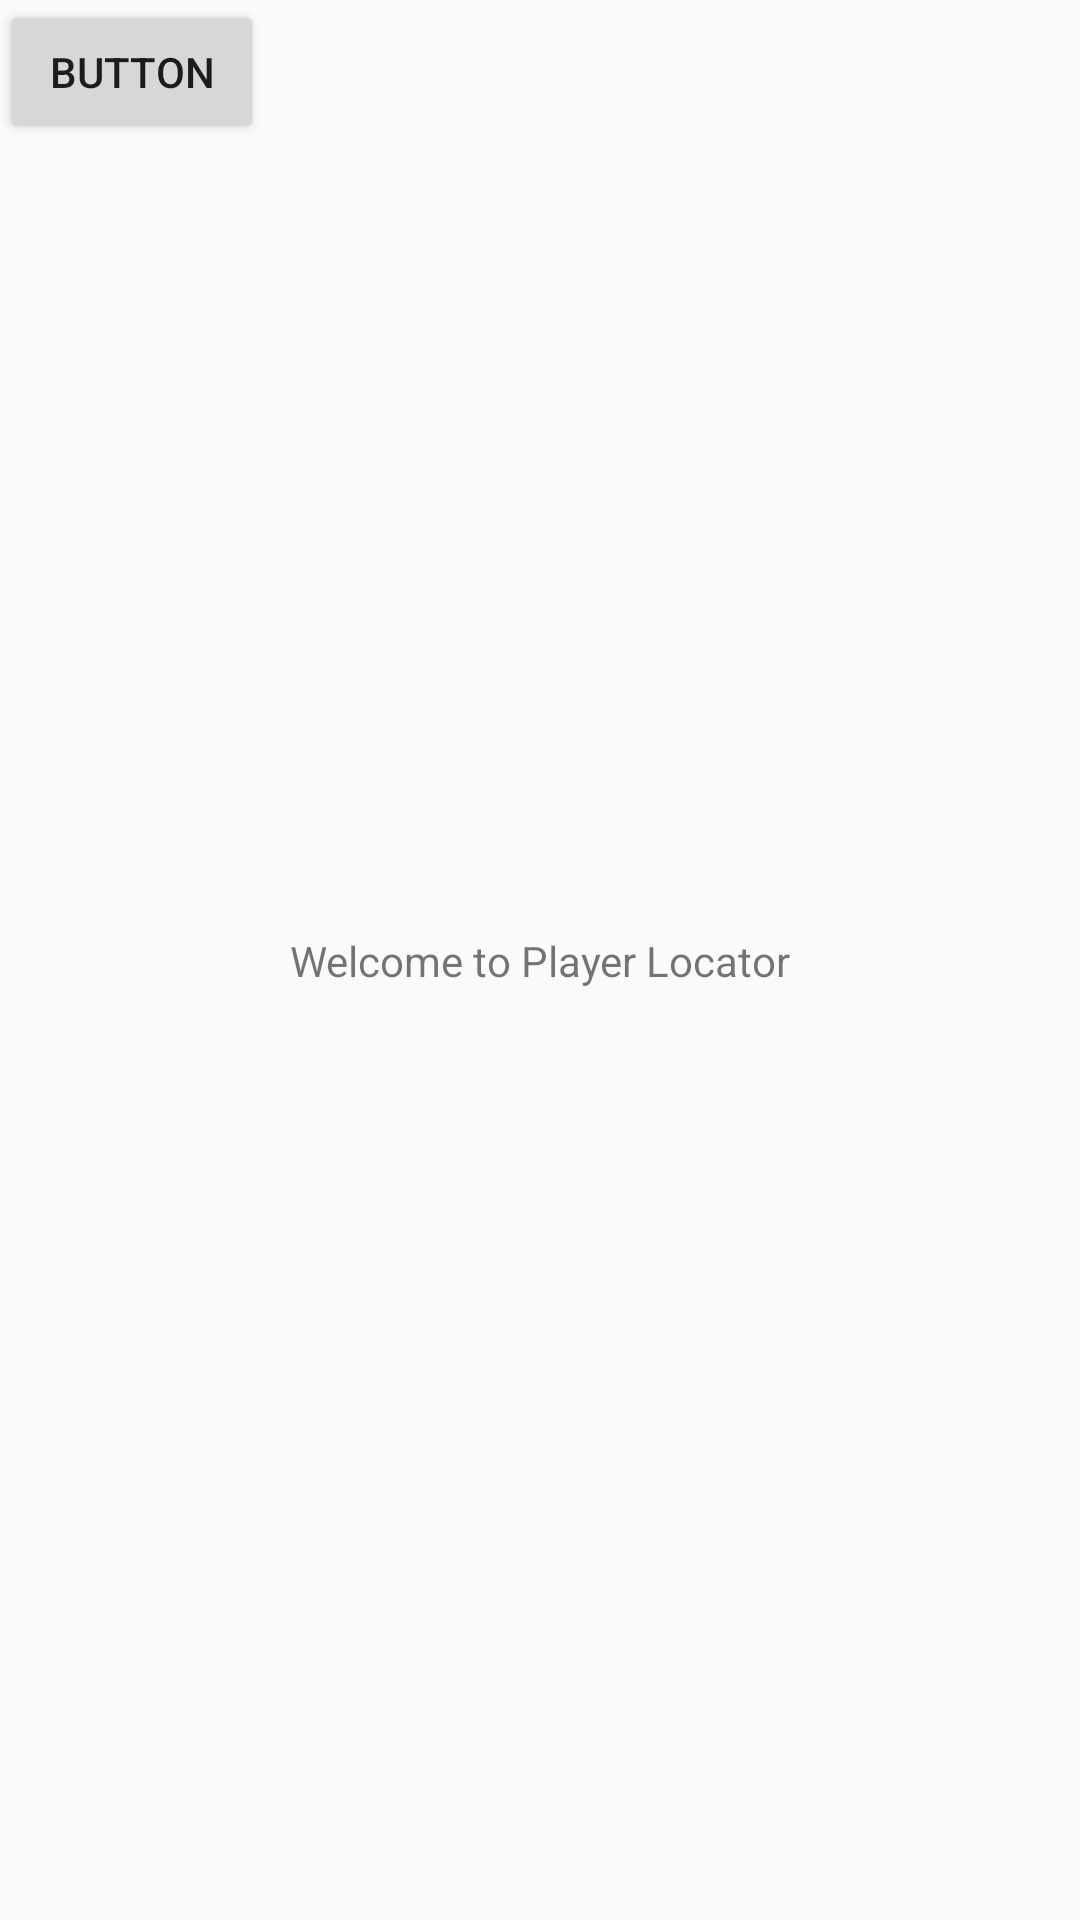

This screen was rendered from an Android layout file. Write that file and the resources it references.
<!-- AndroidManifest.xml: activity theme AppTheme.NoActionBar -->
<!-- res/layout/activity_main.xml -->
<?xml version="1.0" encoding="utf-8"?>
<android.support.constraint.ConstraintLayout xmlns:android="http://schemas.android.com/apk/res/android"
    xmlns:app="http://schemas.android.com/apk/res-auto"
    xmlns:tools="http://schemas.android.com/tools"
    android:layout_width="match_parent"
    android:layout_height="match_parent"
    tools:context="com.raffaele.jeanluc.playerlocator.MainActivity">

    <TextView
        android:layout_width="wrap_content"
        android:layout_height="wrap_content"
        android:text="@string/Intro"
        app:layout_constraintBottom_toBottomOf="parent"
        app:layout_constraintLeft_toLeftOf="parent"
        app:layout_constraintRight_toRightOf="parent"
        app:layout_constraintTop_toTopOf="parent" />

    <Button
        android:id="@+id/button"
        android:layout_width="wrap_content"
        android:layout_height="wrap_content"
        android:text="Button"
        tools:layout_editor_absoluteX="149dp"
        tools:layout_editor_absoluteY="271dp" />

</android.support.constraint.ConstraintLayout>
<!-- resources referenced by this layout -->
<resources>
  <string name="Intro">Welcome to Player Locator</string>
  <style name="AppTheme.NoActionBar">
          <item name="windowActionBar">false</item>
          <item name="windowNoTitle">true</item>
      </style>
</resources>
